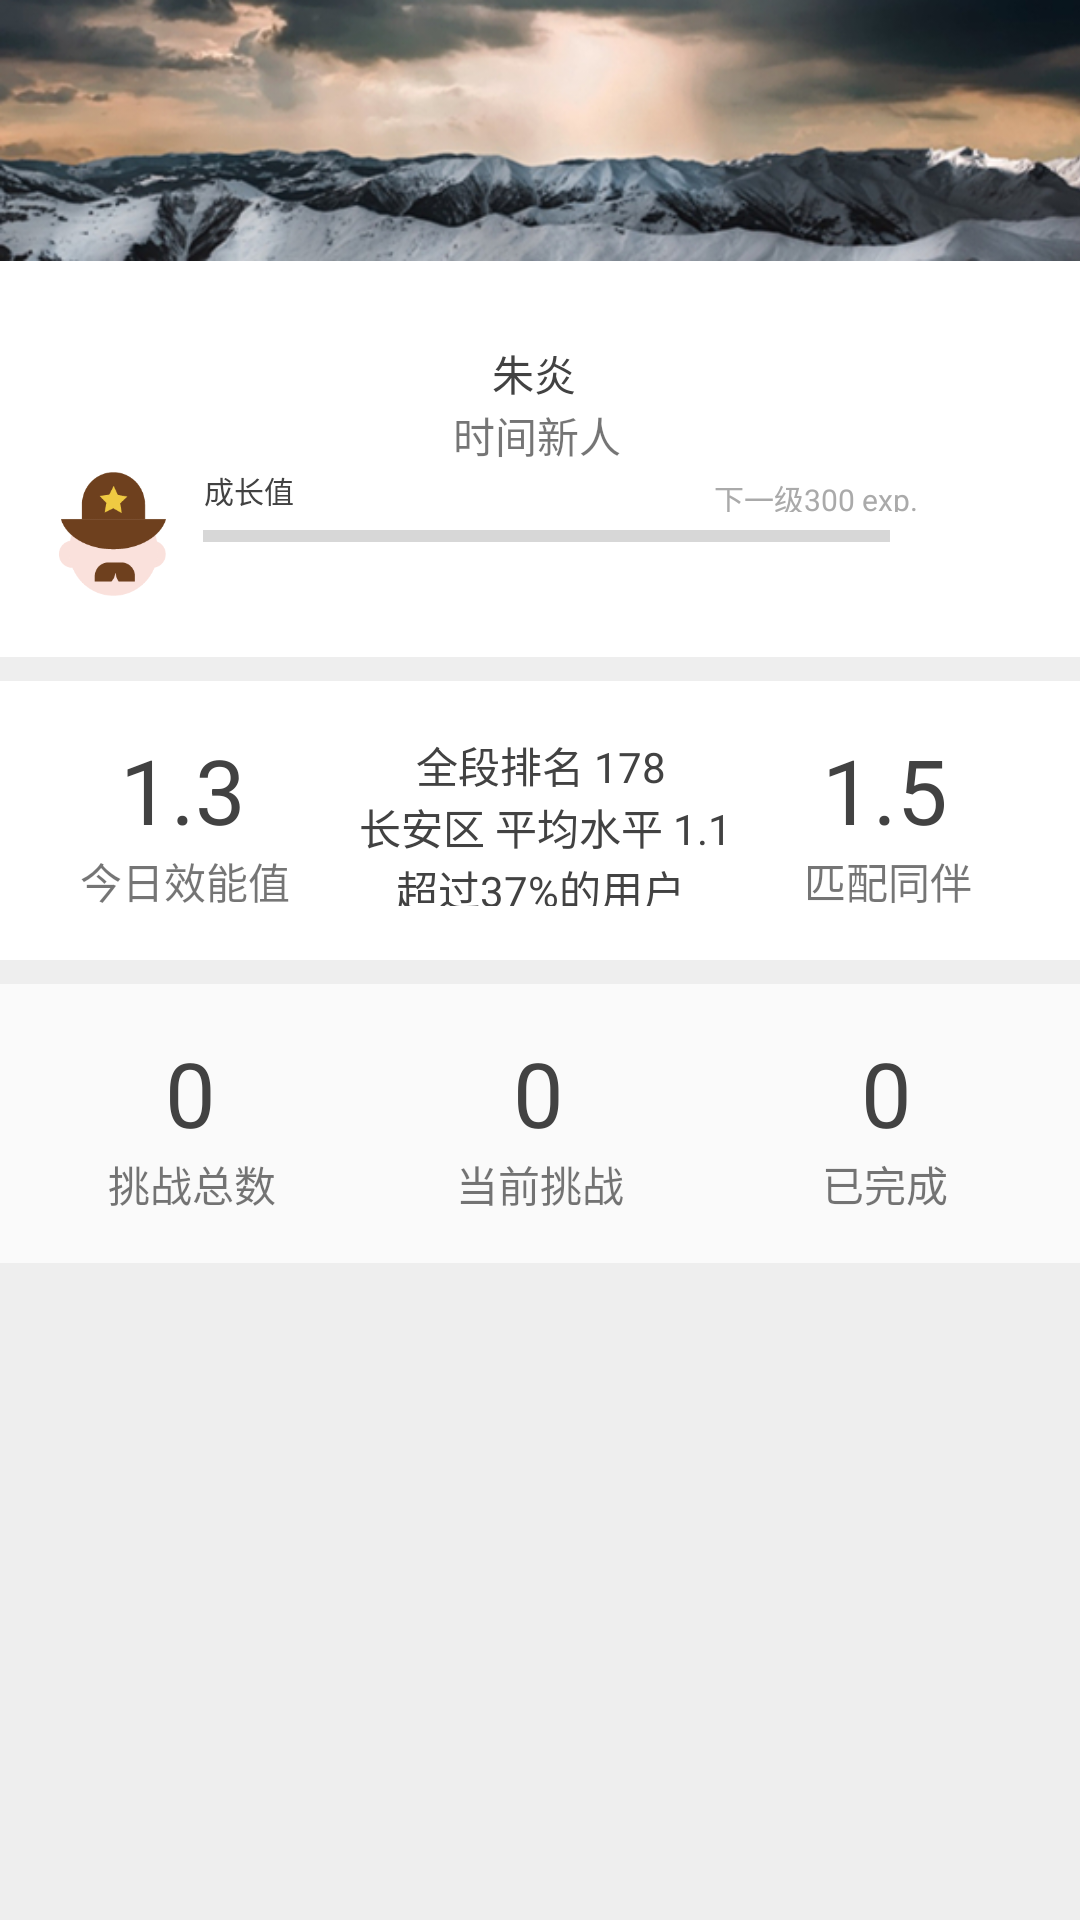

Android layout source for this screen:
<!-- AndroidManifest.xml: application theme AppTheme -->
<!-- res/layout/honor_fragment.xml -->
<?xml version="1.0" encoding="utf-8"?>
<FrameLayout xmlns:android="http://schemas.android.com/apk/res/android"
    xmlns:app="http://schemas.android.com/apk/res-auto"
    xmlns:tools="http://schemas.android.com/tools"
    android:layout_width="match_parent"
    android:layout_height="match_parent"
    android:background="#eeeeee">

    <android.support.v4.widget.NestedScrollView
        android:layout_width="match_parent"
        android:layout_height="match_parent"
        android:fillViewport="true">

        <android.support.constraint.ConstraintLayout
            android:layout_width="match_parent"
            android:layout_height="wrap_content">

            <include
                android:id="@+id/include"
                layout="@layout/numbers"
                android:layout_width="360dp"
                android:layout_height="wrap_content"
                android:layout_marginTop="8dp"
                app:layout_constraintEnd_toEndOf="parent"
                app:layout_constraintHorizontal_bias="0.0"
                app:layout_constraintStart_toStartOf="parent"
                app:layout_constraintTop_toBottomOf="@+id/include3" />

            <include
                android:id="@+id/include2"
                layout="@layout/exp"
                android:layout_width="wrap_content"
                android:layout_height="wrap_content"
                app:layout_constraintStart_toStartOf="parent"
                app:layout_constraintTop_toTopOf="parent" />

            <include
                android:id="@+id/include3"
                layout="@layout/rank"
                android:layout_width="0dp"
                android:layout_height="wrap_content"
                android:layout_marginTop="8dp"
                app:layout_constraintEnd_toEndOf="parent"
                app:layout_constraintHorizontal_bias="0.0"
                app:layout_constraintStart_toStartOf="parent"
                app:layout_constraintTop_toBottomOf="@+id/include2" />

        </android.support.constraint.ConstraintLayout>
    </android.support.v4.widget.NestedScrollView>

</FrameLayout>
<!-- res/layout/numbers.xml (included above) -->
<?xml version="1.0" encoding="utf-8"?>
<android.support.constraint.ConstraintLayout xmlns:android="http://schemas.android.com/apk/res/android"
    xmlns:app="http://schemas.android.com/apk/res-auto"
    xmlns:tools="http://schemas.android.com/tools"
    android:layout_width="match_parent"
    android:layout_height="wrap_content"
    android:background="?android:attr/colorBackground">

    <TextView
        android:id="@+id/total"
        android:layout_width="57dp"
        android:layout_height="wrap_content"
        android:layout_marginStart="35dp"
        android:layout_marginTop="16dp"
        android:ems="4"
        android:gravity="center"
        android:text="0"
        android:textColor="@color/cardview_dark_background"
        android:textSize="30sp"
        app:layout_constraintStart_toStartOf="parent"
        app:layout_constraintTop_toTopOf="parent" />

    <TextView
        android:id="@+id/textView"
        android:layout_width="wrap_content"
        android:layout_height="wrap_content"
        android:layout_marginBottom="16dp"
        android:layout_marginStart="36dp"
        android:text="挑战总数"
        app:layout_constraintBottom_toBottomOf="parent"
        app:layout_constraintStart_toStartOf="parent"
        app:layout_constraintTop_toBottomOf="@+id/total" />

    <TextView
        android:id="@+id/textView2"
        android:layout_width="wrap_content"
        android:layout_height="0dp"
        android:layout_marginStart="60dp"
        android:text="当前挑战"
        app:layout_constraintStart_toEndOf="@+id/textView"
        app:layout_constraintTop_toBottomOf="@+id/current" />

    <TextView
        android:id="@+id/current"
        android:layout_width="53dp"
        android:layout_height="wrap_content"
        android:layout_marginStart="61dp"
        android:ems="4"
        android:gravity="center"
        android:text="0"
        android:textColor="@color/cardview_dark_background"
        android:textSize="30sp"
        app:layout_constraintStart_toEndOf="@+id/total"
        app:layout_constraintTop_toTopOf="@+id/total" />

    <TextView
        android:id="@+id/textView3"
        android:layout_width="wrap_content"
        android:layout_height="wrap_content"
        android:layout_marginEnd="44dp"
        android:text="已完成"
        app:layout_constraintEnd_toEndOf="parent"
        app:layout_constraintTop_toBottomOf="@+id/fin" />

    <TextView
        android:id="@+id/fin"
        android:layout_width="47dp"
        android:layout_height="wrap_content"
        android:layout_marginStart="66dp"
        android:ems="4"
        android:gravity="center"
        android:text="0"
        android:textColor="@color/cardview_dark_background"
        android:textSize="30sp"
        app:layout_constraintStart_toEndOf="@+id/current"
        app:layout_constraintTop_toTopOf="@+id/current" />



</android.support.constraint.ConstraintLayout>
<!-- res/layout/exp.xml (included above) -->
<?xml version="1.0" encoding="utf-8"?>
<android.support.constraint.ConstraintLayout xmlns:android="http://schemas.android.com/apk/res/android"
    xmlns:app="http://schemas.android.com/apk/res-auto"
    xmlns:tools="http://schemas.android.com/tools"
    android:layout_width="match_parent"
    android:layout_height="wrap_content"
    android:background="@color/cardview_light_background">

    <ImageView
        android:id="@+id/imageView7"
        android:layout_width="363dp"
        android:layout_height="87dp"
        android:scaleType="fitXY"
        android:src="@drawable/skin"
        app:layout_constraintStart_toStartOf="parent"
        app:layout_constraintTop_toTopOf="parent" />

    <ProgressBar
        android:id="@+id/expbar"
        style="?android:attr/progressBarStyleHorizontal"
        android:layout_width="229dp"
        android:layout_height="wrap_content"
        android:layout_marginStart="4dp"
        android:max="1000"
        app:layout_constraintEnd_toEndOf="parent"
        app:layout_constraintHorizontal_bias="0.5"
        app:layout_constraintStart_toStartOf="parent"
        app:layout_constraintTop_toBottomOf="@+id/textView8" />

    <TextView
        android:id="@+id/textView8"
        android:layout_width="wrap_content"
        android:layout_height="wrap_content"
        android:layout_marginStart="68dp"
        android:layout_marginTop="156dp"
        android:text="成长值"
        android:textColor="@color/cardview_dark_background"
        android:textSize="10sp"
        app:layout_constraintStart_toStartOf="parent"
        app:layout_constraintTop_toTopOf="parent" />

    <ImageView
        android:id="@+id/imageView6"
        android:layout_width="56dp"
        android:layout_height="58dp"
        android:layout_marginTop="56dp"
        android:src="@mipmap/ic_launcher_round"
        app:layout_constraintEnd_toEndOf="parent"
        app:layout_constraintHorizontal_bias="0.5"
        app:layout_constraintStart_toStartOf="parent"
        app:layout_constraintTop_toTopOf="parent" />

    <TextView
        android:id="@+id/textView9"
        android:layout_width="wrap_content"
        android:layout_height="wrap_content"
        android:layout_marginBottom="8dp"
        android:layout_marginStart="164dp"
        android:text="朱炎"
        android:textColor="@color/cardview_dark_background"
        app:layout_constraintBottom_toBottomOf="parent"
        app:layout_constraintStart_toStartOf="parent"
        app:layout_constraintTop_toBottomOf="@+id/imageView6"
        app:layout_constraintVertical_bias="0.0" />

    <TextView
        android:id="@+id/exp"
        android:layout_width="wrap_content"
        android:layout_height="wrap_content"
        android:layout_marginBottom="16dp"
        android:layout_marginStart="9dp"
        android:textColor="@color/cardview_dark_background"
        android:textSize="12sp"
        app:layout_constraintBottom_toBottomOf="parent"
        app:layout_constraintStart_toEndOf="@+id/imageButton"
        app:layout_constraintTop_toBottomOf="@+id/expbar" />

    <TextView
        android:id="@+id/next"
        android:layout_width="wrap_content"
        android:layout_height="12dp"
        android:layout_marginStart="140dp"
        android:text="下一级300 exp."
        android:textColor="@android:color/darker_gray"
        android:textSize="10sp"
        app:layout_constraintBottom_toTopOf="@+id/expbar"
        app:layout_constraintStart_toEndOf="@+id/textView8" />

    <TextView
        android:id="@+id/textView12"
        android:layout_width="wrap_content"
        android:layout_height="wrap_content"
        android:layout_marginStart="151dp"
        android:text="时间新人"
        app:layout_constraintStart_toStartOf="parent"
        app:layout_constraintTop_toBottomOf="@+id/textView9" />

    <ImageButton
        android:id="@+id/imageButton"
        android:layout_width="43dp"
        android:layout_height="44dp"
        android:layout_marginStart="16dp"
        android:layout_marginTop="69dp"
        android:background="@null"
        android:scaleType="fitXY"
        android:src="@drawable/title"
        app:layout_constraintStart_toStartOf="parent"
        app:layout_constraintTop_toBottomOf="@+id/imageView7" />

</android.support.constraint.ConstraintLayout>
<!-- res/layout/rank.xml (included above) -->
<?xml version="1.0" encoding="utf-8"?>
<android.support.constraint.ConstraintLayout xmlns:android="http://schemas.android.com/apk/res/android"

    xmlns:app="http://schemas.android.com/apk/res-auto"
    xmlns:tools="http://schemas.android.com/tools"
    android:layout_width="match_parent"
    android:layout_height="wrap_content"
    android:background="@color/cardview_light_background">

    <TextView
        android:id="@+id/textView10"
        android:layout_width="wrap_content"
        android:layout_height="wrap_content"
        android:layout_marginBottom="16dp"
        android:layout_marginEnd="260dp"
        android:text="今日效能值 "
        app:layout_constraintBottom_toBottomOf="parent"
        app:layout_constraintEnd_toEndOf="parent"
        app:layout_constraintTop_toBottomOf="@+id/textView14" />

    <TextView
        android:id="@+id/textView11"
        android:layout_width="wrap_content"
        android:layout_height="wrap_content"
        android:text=" 长安区 平均水平 1.1"
        android:textColor="@color/cardview_dark_background"
        app:layout_constraintBottom_toTopOf="@+id/textView15"
        app:layout_constraintEnd_toEndOf="parent"
        app:layout_constraintStart_toStartOf="parent" />

    <TextView
        android:id="@+id/textView13"
        android:layout_width="wrap_content"
        android:layout_height="wrap_content"
        android:text="全段排名 178"
        android:textColor="@color/cardview_dark_background"
        app:layout_constraintBottom_toTopOf="@+id/textView11"
        app:layout_constraintEnd_toEndOf="parent"
        app:layout_constraintHorizontal_bias="0.501"
        app:layout_constraintStart_toStartOf="parent" />

    <TextView
        android:id="@+id/textView14"
        android:layout_width="wrap_content"
        android:layout_height="wrap_content"
        android:layout_marginStart="40dp"
        android:layout_marginTop="16dp"
        android:text="1.3"
        android:textColor="@color/cardview_dark_background"
        android:textSize="30sp"
        app:layout_constraintStart_toStartOf="parent"
        app:layout_constraintTop_toTopOf="parent" />

    <TextView
        android:id="@+id/textView15"
        android:layout_width="wrap_content"
        android:layout_height="16dp"
        android:layout_marginBottom="18dp"
        android:text="超过37%的用户"
        android:textColor="@color/cardview_dark_background"
        app:layout_constraintBottom_toBottomOf="parent"
        app:layout_constraintEnd_toEndOf="parent"
        app:layout_constraintStart_toStartOf="parent" />

    <TextView
        android:id="@+id/textView16"
        android:layout_width="wrap_content"
        android:layout_height="wrap_content"
        android:layout_marginEnd="36dp"
        android:text="匹配同伴"
        app:layout_constraintEnd_toEndOf="parent"
        app:layout_constraintTop_toBottomOf="@+id/textView17" />

    <TextView
        android:id="@+id/textView17"
        android:layout_width="wrap_content"
        android:layout_height="wrap_content"
        android:layout_marginEnd="44dp"
        android:layout_marginTop="16dp"
        android:text="1.5"
        android:textColor="@color/cardview_dark_background"
        android:textSize="30sp"
        app:layout_constraintEnd_toEndOf="parent"
        app:layout_constraintTop_toTopOf="parent" />

    <android.support.constraint.Guideline
        android:id="@+id/guideline"
        android:layout_width="wrap_content"
        android:layout_height="wrap_content"
        android:orientation="vertical"
        app:layout_constraintGuide_begin="20dp" />

    <android.support.constraint.Guideline
        android:id="@+id/guideline2"
        android:layout_width="wrap_content"
        android:layout_height="wrap_content"
        android:orientation="vertical"
        app:layout_constraintGuide_end="340dp" />

</android.support.constraint.ConstraintLayout>
<!-- resources referenced by this layout -->
<resources>
  <!-- drawable skin: jpg bitmap (drawable, 85782 bytes) -->
  <!-- drawable title: png bitmap (drawable, 6125 bytes) -->
  <style name="AppTheme" parent="Theme.AppCompat.Light.DarkActionBar">
          
          <item name="colorPrimary">@color/colorPrimary</item>
          <item name="colorPrimaryDark">@color/colorPrimaryDark</item>
          <item name="colorAccent">@color/colorAccent</item>
      </style>
  <color name="colorPrimary">#3f51b5</color>
  <color name="colorPrimaryDark">#607d8b</color>
  <color name="colorAccent">#ff4081</color>
</resources>
